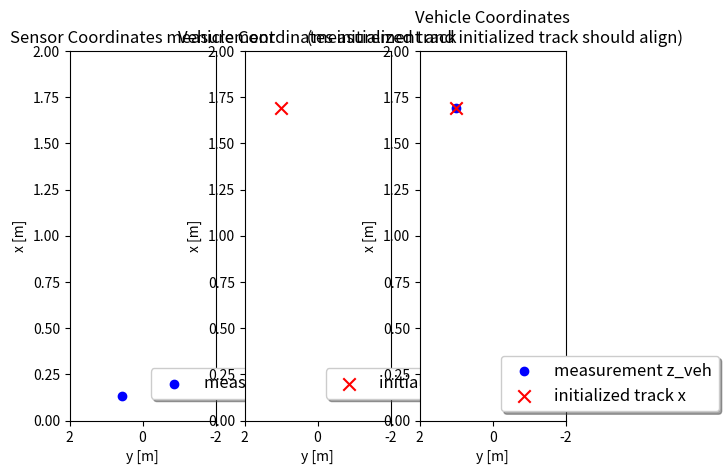

Reproduce this figure in Python.
# imports
import numpy as np
import matplotlib
# matplotlib.use('wxagg') # change backend so that figure maximizing works on Mac as well
import matplotlib.pyplot as plt
import matplotlib.ticker as ticker


class Track:
    '''Track class with state, covariance, id'''

    def __init__(self, meas, id):
        print('creating track no.', id)
        self.id = id
        self.x = np.zeros((6, 1))
        self.P = np.zeros((6, 6))

        ############
        # TODO: initialize self.x and self.P from measurement z and R, don't forget coordinate transforms
        ############
        print('Track init, z\n', meas.z)

        z_1 = np.ones((4, 1))
        z_1[0:3] = meas.z
        position_1 = meas.sens_to_veh * z_1
        self.x[0:3] = position_1[0:3]
        print('Track init, x\n', self.x)

        M_rot = meas.sens_to_veh[0:3, 0:3]
        P_pos = M_rot * meas.R * M_rot.transpose()

        sigma_P_vel_44 = 50
        sigma_P_vel_55 = 50

        # NOTE: wo do not assume much velocity in height, unless we have very steep hills
        sigma_P_vel_66 = 5

        P_vel = np.matrix([
            [sigma_P_vel_44**2, 0,                      0],
            [0,                 sigma_P_vel_55 ** 2,    0],
            [0,                 0,                      sigma_P_vel_66 ** 2]
        ])

        self.P[0:3, 0:3] = P_pos
        self.P[3:6, 3:6] = P_vel
        print('Track init, P\n', self.P)


###################

class Measurement:
    '''Lidar measurement class including measurement z, covariance R, coordinate transform matrix'''

    def __init__(self, gt, phi, t):
        # compute rotation around z axis
        M_rot = np.matrix([[np.cos(phi), -np.sin(phi), 0],
                           [np.sin(phi), np.cos(phi), 0],
                           [0, 0, 1]])

        # coordinate transformation matrix from sensor to vehicle coordinates
        self.sens_to_veh = np.matrix(np.identity(4))
        self.sens_to_veh[0:3, 0:3] = M_rot
        self.sens_to_veh[0:3, 3] = t
        print('Coordinate transformation matrix:\n', self.sens_to_veh)

        # transform ground truth from vehicle to sensor coordinates
        gt_veh = np.ones((4, 1))  # homogeneous coordinates
        gt_veh[0:3] = gt[0:3]
        gt_sens = np.linalg.inv(self.sens_to_veh) * gt_veh

        # create measurement object
        sigma_lidar_x = 0.01  # standard deviation for noisy measurement generation
        sigma_lidar_y = 0.01
        sigma_lidar_z = 0.001

        self.z = np.zeros((3, 1))  # measurement vector
        self.z[0] = float(gt_sens[0, 0]) + np.random.normal(0, sigma_lidar_x)
        self.z[1] = float(gt_sens[1, 0]) + np.random.normal(0, sigma_lidar_y)
        self.z[2] = float(gt_sens[2, 0]) + np.random.normal(0, sigma_lidar_z)

        self.R = np.matrix([[sigma_lidar_x ** 2, 0, 0],  # measurement noise covariance matrix
                            [0, sigma_lidar_y ** 2, 0],
                            [0, 0, sigma_lidar_z ** 2]])


def visualize(track, meas):
    fig, (ax1, ax2, ax3) = plt.subplots(1, 3)

    # NOTE: -1 * value, just for plotting purpose
    ax1.scatter(-meas.z[1], meas.z[0], marker='o', color='blue', label='measurement z')
    ax2.scatter(-track.x[1], track.x[0], color='red', s=80, marker='x', label='initialized track x')

    # transform measurement to vehicle coordinates for visualization
    z_sens = np.ones((4, 1))  # homogeneous coordinates
    z_sens[0:3] = meas.z[0:3]
    z_veh = meas.sens_to_veh * z_sens
    ax3.scatter(-float(z_veh[1]), float(z_veh[0]), marker='o', color='blue', label='measurement z_veh')
    ax3.scatter(-track.x[1], track.x[0], color='red', s=80, marker='x', label='initialized track x')

    # maximize window
    mng = plt.get_current_fig_manager()
    # mng.frame.Maximize(True)

    # legend and axes
    for ax in (ax1, ax2, ax3):
        ax.legend(loc='center left', shadow=True, fontsize='large', bbox_to_anchor=(0.5, 0.1))
        ax.set_xlabel('y [m]')
        ax.set_ylabel('x [m]')
        ax.set_xlim(-2, 2)
        ax.set_ylim(0, 2)

        # correct x ticks (positive to the left)
        # NOTE: seems this only change x axis text plot
        ticks_x = ticker.FuncFormatter(lambda x, pos: '{0:g}'.format(-x) if x != 0 else '{0:g}'.format(x))

        ax.xaxis.set_major_formatter(ticks_x)

    # titles
    ax1.title.set_text('Sensor Coordinates measurement')
    ax2.title.set_text('Vehicle Coordinates initialized track')
    ax3.title.set_text('Vehicle Coordinates\n (measurement and initialized track should align)')

    plt.show()


###################  
# ground truth         
gt = np.matrix([[1.7],
                [1],
                [0]])

# sensor translation and rotation angle
t = np.matrix([[2],
               [0.5],
               [0]])
phi = np.radians(45)

# generate measurement
meas = Measurement(gt, phi, t)

# initialize track from this measurement
track = Track(meas, 1)

# visualization
visualize(track, meas)